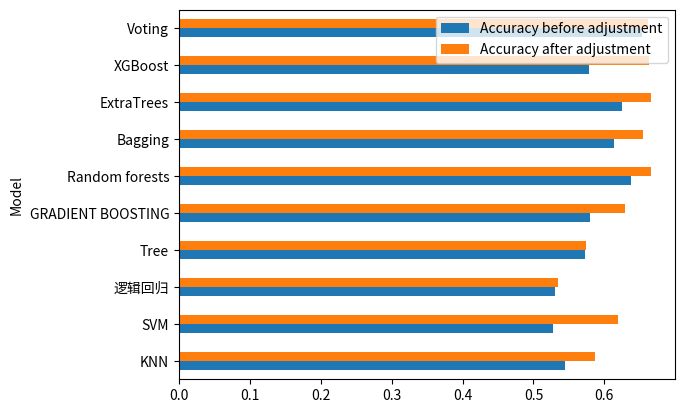

Reproduce this figure in Python.
import numpy as np
import pandas as pd
import matplotlib.pyplot as plt
from matplotlib import style
import seaborn as sns

model_names=['KNN','SVM','逻辑回归','Tree','GRADIENT BOOSTING','Random forests','Bagging','ExtraTrees','XGBoost','Voting']
pre_accuracy=[0.544522,0.526924,0.530452,0.573124,0.57906,0.636905,0.613788,0.625042,0.577755,0.653592]
after_accuracy=[0.586320651,0.618869584,0.534418298,0.574664614,0.629425995,0.666153508,0.65427754,0.665053882,0.662854629,0.661947805]
result_frame=pd.DataFrame({'Model':model_names,'Accuracy before adjustment':pre_accuracy,'Accuracy after adjustment':after_accuracy})
result_frame.set_index('Model',inplace=True)
a=result_frame.plot.barh()
plt.show()